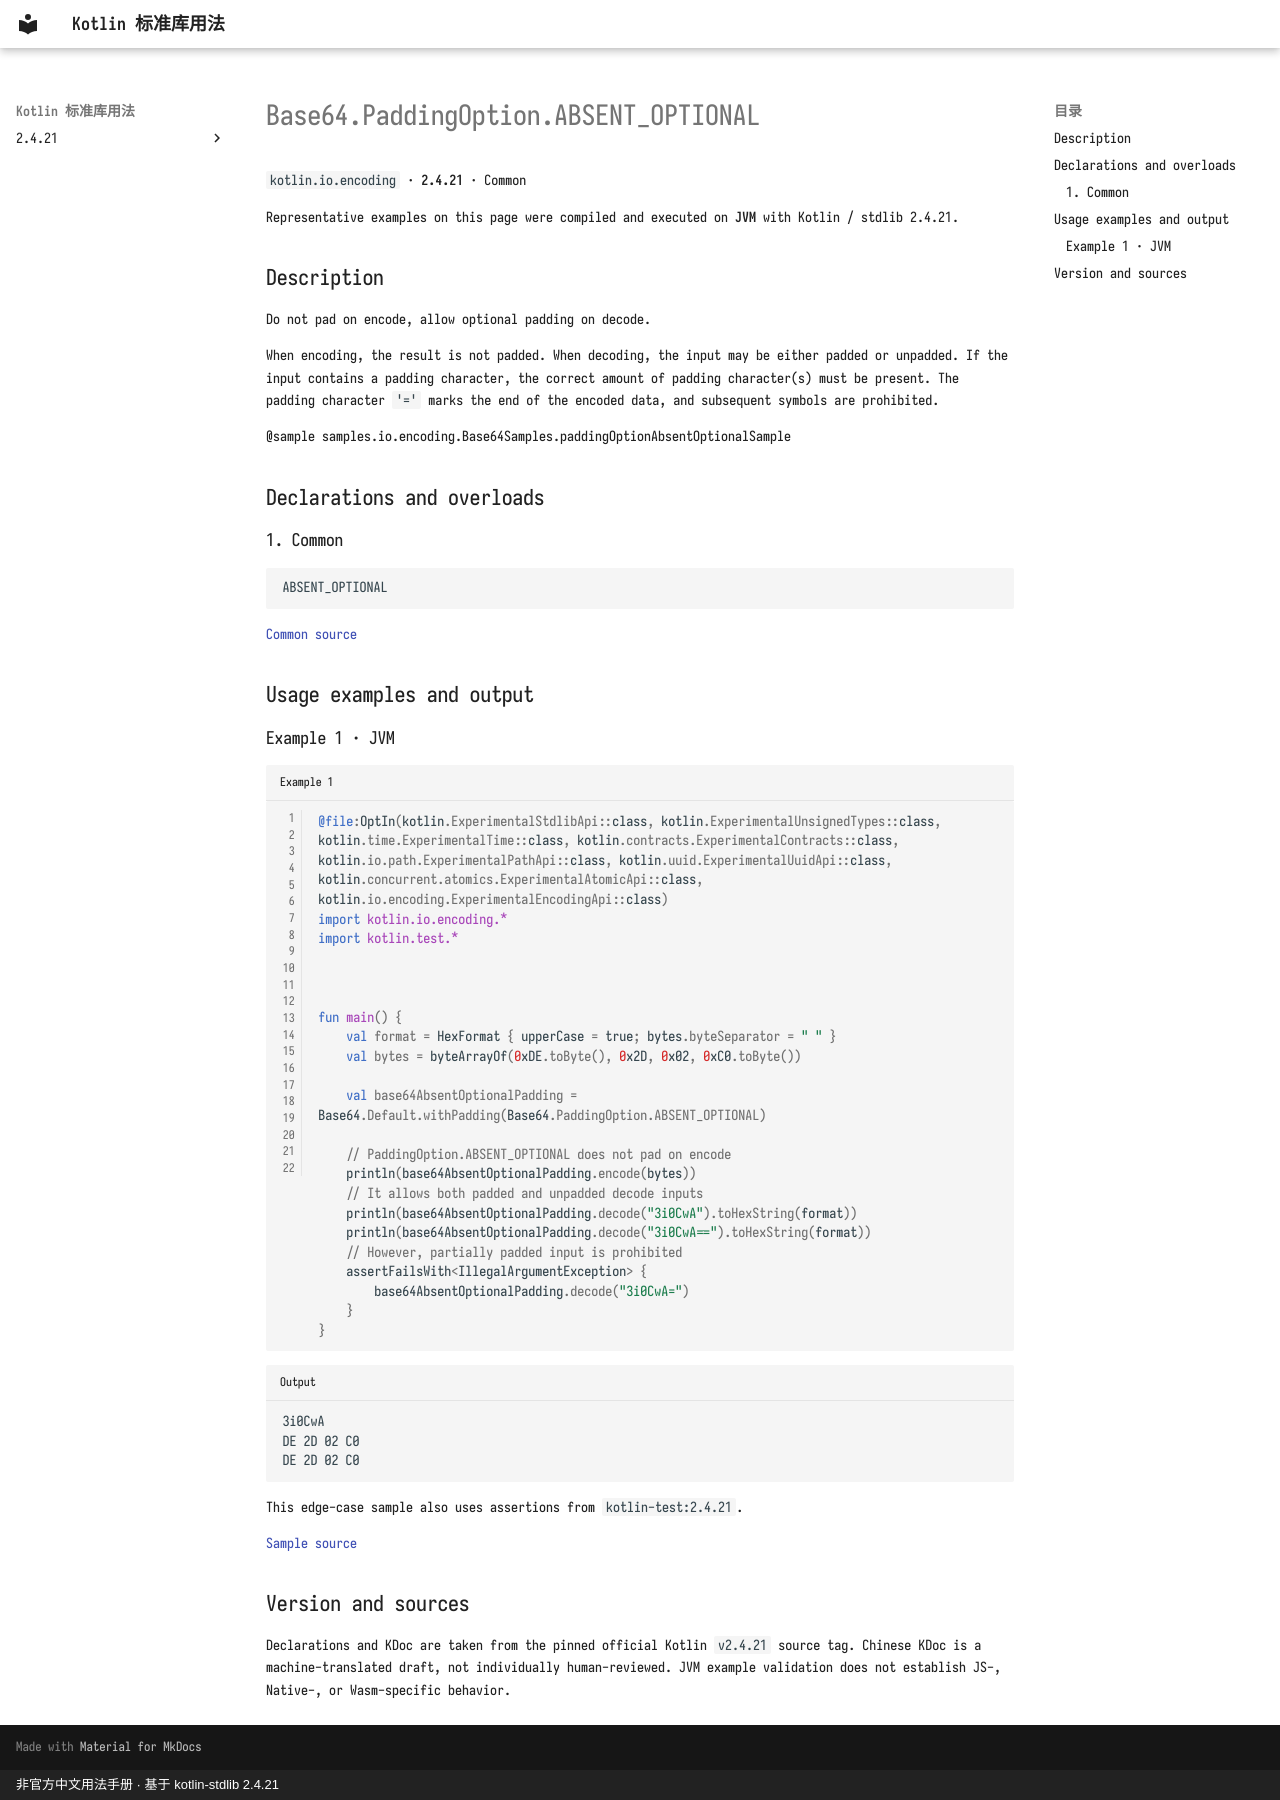

repository: oooooooko/kotlin-stdlib-docs · page: en/api/kotlin.io.encoding/base64-paddingoption-absent-optional--3dc1e301/index.html · generator: mkdocs · copyright: 非官方中文用法手册 · 基于 kotlin-stdlib 2.4.21

# Base64.PaddingOption.ABSENT_OPTIONAL

`kotlin.io.encoding` · **2.4.21** · Common

Representative examples on this page were compiled and executed on **JVM** with Kotlin / stdlib 2.4.21.

## Description

Do not pad on encode, allow optional padding on decode.

When encoding, the result is not padded.
When decoding, the input may be either padded or unpadded. If the input contains a padding character,
the correct amount of padding character(s) must be present. The padding character `'='`
marks the end of the encoded data, and subsequent symbols are prohibited.

@sample samples.io.encoding.Base64Samples.paddingOptionAbsentOptionalSample

## Declarations and overloads

### 1. Common

```kotlin
ABSENT_OPTIONAL
```

[Common source](https://github.com/JetBrains/kotlin/blob/v2.4.21/libraries/stdlib/src/kotlin/io/encoding/Base64.kt#L126)

## Usage examples and output

### Example 1 · JVM

```kotlin title="Example 1" linenums="1"
@file:OptIn(kotlin.ExperimentalStdlibApi::class, kotlin.ExperimentalUnsignedTypes::class, kotlin.time.ExperimentalTime::class, kotlin.contracts.ExperimentalContracts::class, kotlin.io.path.ExperimentalPathApi::class, kotlin.uuid.ExperimentalUuidApi::class, kotlin.concurrent.atomics.ExperimentalAtomicApi::class, kotlin.io.encoding.ExperimentalEncodingApi::class)
import kotlin.io.encoding.*
import kotlin.test.*



fun main() {
    val format = HexFormat { upperCase = true; bytes.byteSeparator = " " }
    val bytes = byteArrayOf(0xDE.toByte(), 0x2D, 0x02, 0xC0.toByte())

    val base64AbsentOptionalPadding = Base64.Default.withPadding(Base64.PaddingOption.ABSENT_OPTIONAL)

    // PaddingOption.ABSENT_OPTIONAL does not pad on encode
    println(base64AbsentOptionalPadding.encode(bytes))
    // It allows both padded and unpadded decode inputs
    println(base64AbsentOptionalPadding.decode("3i0CwA").toHexString(format))
    println(base64AbsentOptionalPadding.decode("3i0CwA==").toHexString(format))
    // However, partially padded input is prohibited
    assertFailsWith<IllegalArgumentException> {
        base64AbsentOptionalPadding.decode("3i0CwA=")
    }
}
```

```text title="Output"
3i0CwA
DE 2D 02 C0
DE 2D 02 C0
```

This edge-case sample also uses assertions from `kotlin-test:2.4.21`.

[Sample source](https://github.com/JetBrains/kotlin/blob/v2.4.21/libraries/stdlib/samples/test/samples/io/encoding/base64.kt#L168)

## Version and sources

Declarations and KDoc are taken from the pinned official Kotlin `v2.4.21` source tag. Chinese KDoc is a machine-translated draft, not individually human-reviewed. JVM example validation does not establish JS-, Native-, or Wasm-specific behavior.
